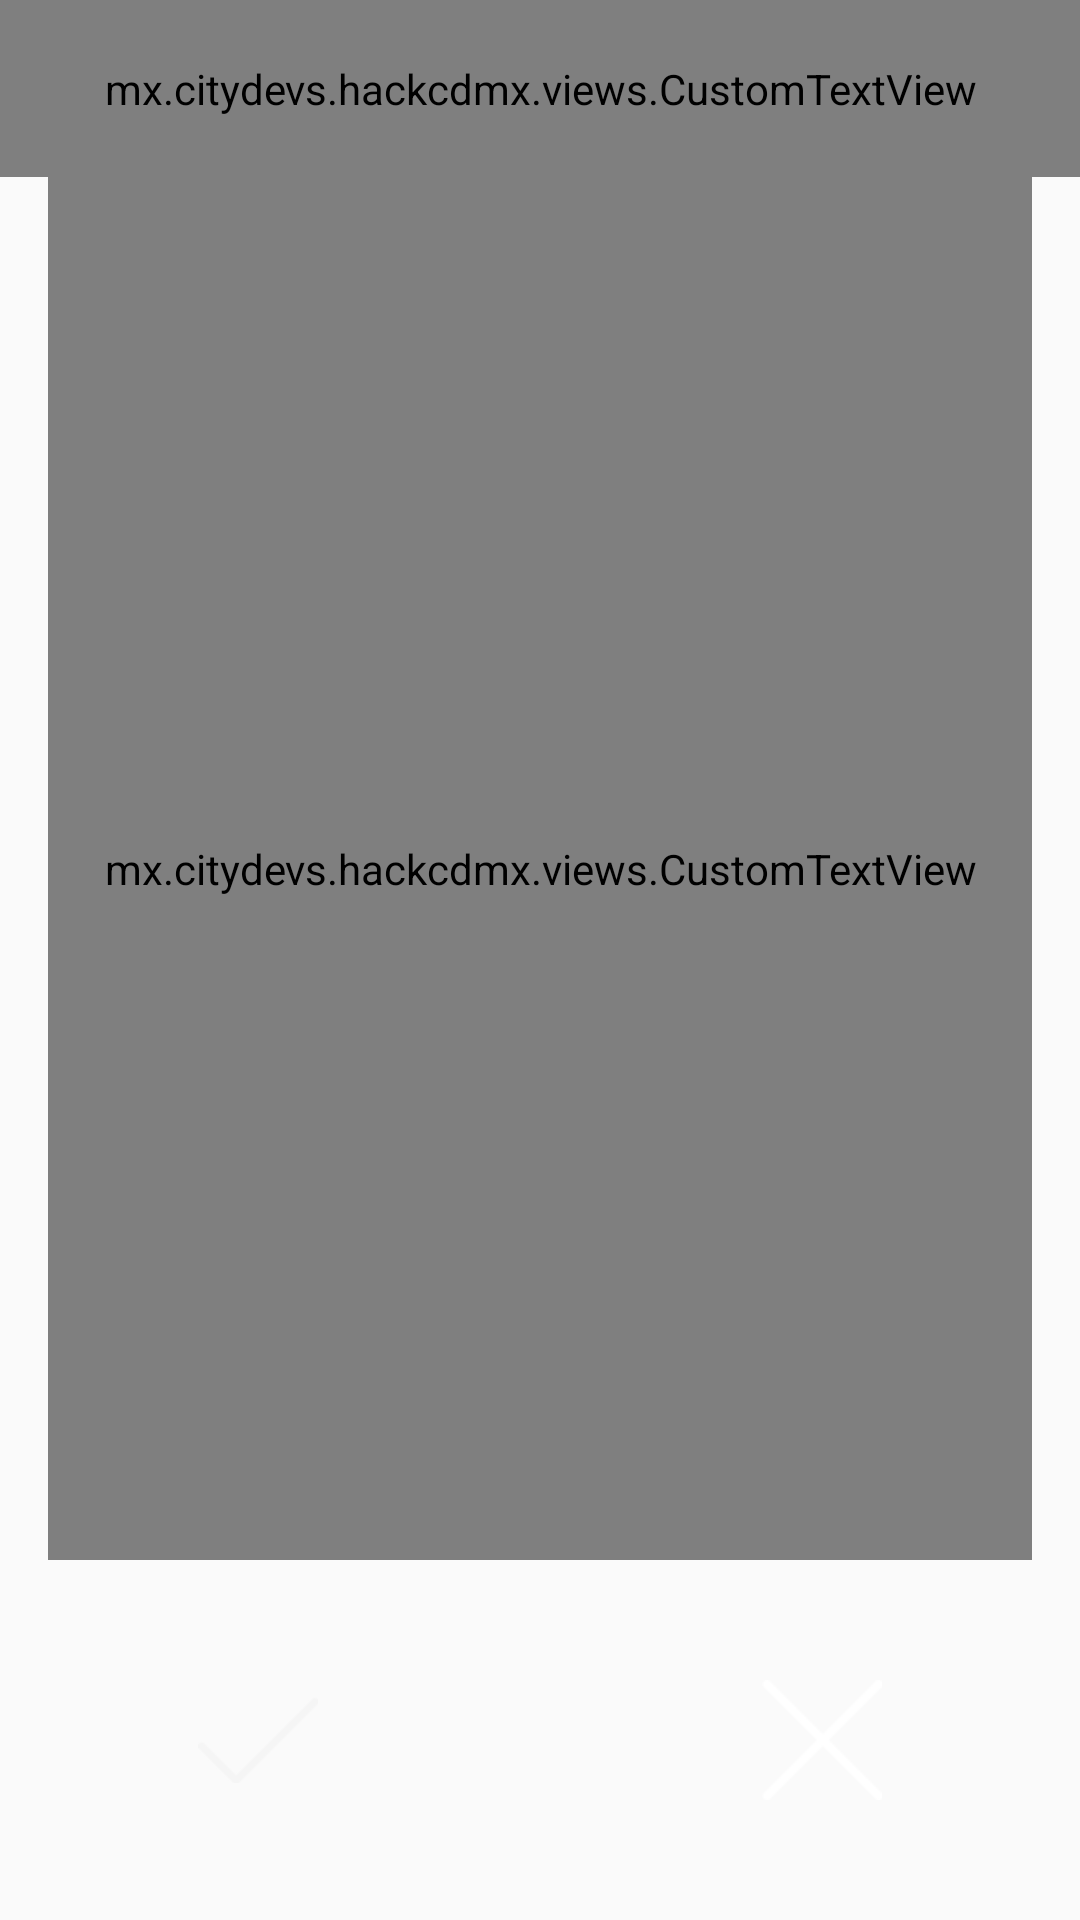

Reconstruct the res/layout file that produces this screen, plus the resources it refers to.
<!-- AndroidManifest.xml: application theme AppTheme -->
<!-- res/layout/fragment_rank.xml -->
<?xml version="1.0" encoding="utf-8"?>
<RelativeLayout xmlns:android="http://schemas.android.com/apk/res/android"
    xmlns:app="http://schemas.android.com/apk/res-auto"
    android:layout_width="match_parent"
    android:layout_height="match_parent">

    <mx.citydevs.hackcdmx.views.CustomTextView
        android:id="@+id/fragment_rank_question_label"
        android:layout_width="match_parent"
        android:layout_height="wrap_content"
        android:gravity="center"
        android:padding="20dp"
        android:textSize="30sp"
        android:textColor="@color/colorText"
        android:text="@string/evalua_label"
        app:typeface="Tw_Cen_MT_Bold"/>

    <mx.citydevs.hackcdmx.views.CustomTextView
        android:id="@+id/fragment_rank_question"
        android:layout_width="match_parent"
        android:layout_height="wrap_content"
        android:layout_below="@+id/fragment_rank_question_label"
        android:layout_above="@+id/fragment_rank_question_container"
        android:gravity="center"
        android:layout_marginLeft="16dp"
        android:layout_marginRight="16dp"
        android:textSize="25sp"
        android:textColor="@color/colorText"
        android:text=""
        app:typeface="Tw_Cen_MT"/>

    <FrameLayout
        android:id="@+id/fragment_rank_question_container"
        android:layout_width="wrap_content"
        android:layout_height="wrap_content"
        android:layout_alignParentBottom="true"
        android:layout_centerHorizontal="true"
        android:layout_alignLeft="@+id/fragment_rank_question"
        android:layout_alignRight="@+id/fragment_rank_question"
        android:orientation="horizontal">

        <ImageView
            android:id="@+id/fragment_rank_btn_yes"
            android:layout_width="100dp"
            android:layout_height="100dp"
            android:layout_gravity="left|center_vertical"
            android:padding="30dp"
            android:layout_marginRight="10dp"
            android:layout_marginBottom="10dp"
            android:layout_marginTop="10dp"
            android:layout_marginLeft="20dp"
            android:scaleType="centerInside"
            android:textAppearance="?android:attr/textAppearanceLarge"
            android:textColor="@drawable/selector_text"
            android:background="@drawable/selector_btn_circle"
            android:src="@drawable/ic_btn_si"/>

        <ImageView
            android:id="@+id/fragment_rank_btn_no"
            android:layout_width="100dp"
            android:layout_height="100dp"
            android:layout_gravity="right|center_vertical"
            android:padding="30dp"
            android:layout_marginRight="20dp"
            android:layout_marginBottom="10dp"
            android:layout_marginTop="10dp"
            android:layout_marginLeft="10dp"
            android:scaleType="centerInside"
            android:textAppearance="?android:attr/textAppearanceLarge"
            android:textColor="@drawable/selector_text"
            android:background="@drawable/selector_btn_circle"
            android:src="@drawable/ic_btn_no"/>
    </FrameLayout>
</RelativeLayout>
<!-- resources referenced by this layout -->
<resources>
  <color name="colorText">#333333</color>
  <!-- drawable ic_btn_no: png bitmap (drawable, 493 bytes) -->
  <!-- drawable ic_btn_si: png bitmap (drawable, 541 bytes) -->
  <!-- drawable selector_btn_circle (drawable) -->
  <?xml version="1.0" encoding="utf-8"?>
  <selector xmlns:android="http://schemas.android.com/apk/res/android">
  
      <item android:drawable="@drawable/drawable_selected_circle" android:state_pressed="true" />
      <item android:drawable="@drawable/drawable_selected_circle" android:state_selected="true" />
      <item android:drawable="@drawable/drawable_default_circle" />
  
  </selector>
  <!-- drawable selector_text (drawable) -->
  <?xml version="1.0" encoding="utf-8"?>
  <selector xmlns:android="http://schemas.android.com/apk/res/android">
  
      <item android:state_selected="true" android:color="@color/colorAppGrey"/> 
      <item android:state_pressed="true" android:color="@color/colorAppGrey"/> 
      <item android:state_focused="true" android:color="@color/colorAppGrey"/> 
      <item android:color="@color/colorAppYellow"/> 
  
  </selector>
  <string name="evalua_label">Evalúa el proceso</string>
  <style name="AppTheme" parent="Theme.AppCompat.Light.NoActionBar">
          
  
          
          <item name="colorPrimary">@color/colorPrimary</item>
  
          
          <item name="colorPrimaryDark">@color/colorPrimaryDark</item>
  
          
          <item name="colorAccent">@color/colorAccent</item>
  
          
          <item name="colorControlNormal">@color/colorAppBlue</item>
          <item name="colorControlActivated">@color/colorAppYellow</item>
          <item name="colorControlHighlight">@color/colorAppYellow</item>
          <item name="colorSwitchThumbNormal">@color/colorAppYellow</item>
          <item name="actionMenuTextColor">@color/colorAppYellow</item>
  
          <item name="vpiCirclePageIndicatorStyle">@style/CustomCirclePageIndicator</item>
      </style>
  <!-- drawable drawable_default_circle (drawable) -->
  <?xml version="1.0" encoding="UTF-8"?>
  <shape xmlns:android="http://schemas.android.com/apk/res/android"
      android:shape="oval" >
  
      <stroke
          android:width="2dp"
          android:color="@color/colorAppYellow" />
  
      <solid
          android:color="@color/colorAppBlue" />
  
      <corners
          android:bottomLeftRadius="0dp"
          android:bottomRightRadius="0dp"
          android:topLeftRadius="0dp"
          android:topRightRadius="0dp" />
  
  </shape>
  <color name="colorAppGrey">#7d7a7a</color>
  <color name="colorAppYellow">#f5fc32</color>
  <color name="colorPrimary">#03A9F4</color>
  <color name="colorPrimaryDark">#757575</color>
  <color name="colorAccent">#FF4081</color>
  <color name="colorAppBlue">#5db1b1</color>
  <style name="CustomCirclePageIndicator">
          <item name="fillColor">@color/colorAppBlue</item>
          <item name="strokeColor">@color/colorAppBlue</item>
          <item name="strokeWidth">1dp</item>
          <item name="radius">5dp</item>
          <item name="centered">true</item>
      </style>
</resources>
